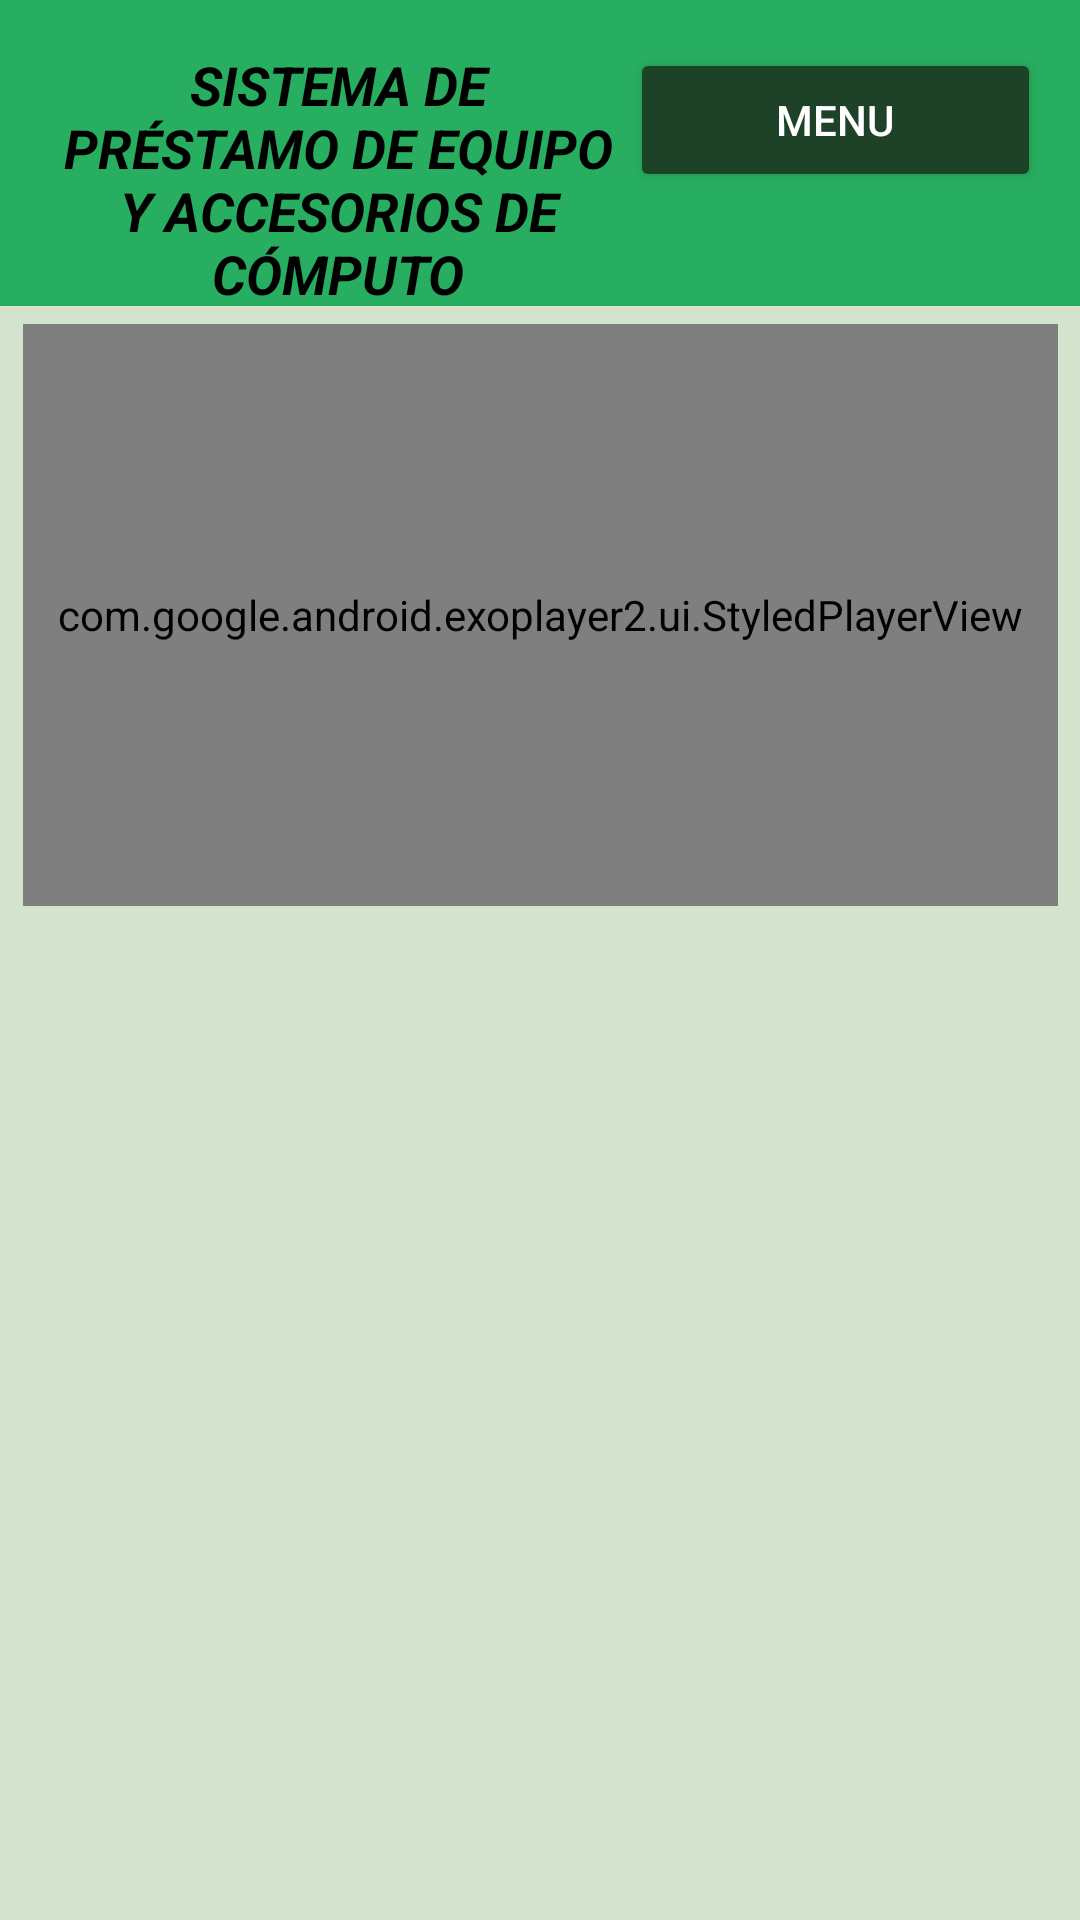

Produce the Android XML layout that renders to this screen, including the resource entries it uses.
<!-- AndroidManifest.xml: application theme Theme.RegistroDeInventario -->
<!-- res/layout/activity_main.xml -->
<?xml version="1.0" encoding="utf-8"?>
<androidx.constraintlayout.widget.ConstraintLayout xmlns:android="http://schemas.android.com/apk/res/android"
    xmlns:app="http://schemas.android.com/apk/res-auto"
    xmlns:tools="http://schemas.android.com/tools"
    android:id="@+id/main"
    android:layout_width="match_parent"
    android:layout_height="match_parent"
    android:background="#D3E3CD"
    tools:context=".Vista.MainActivity">

    <View
        android:id="@+id/header"
        android:layout_width="411dp"
        android:layout_height="102dp"
        android:background="#27AE60"
        app:layout_constraintEnd_toEndOf="parent"
        app:layout_constraintStart_toStartOf="parent"
        app:layout_constraintTop_toTopOf="parent" />


    <TextView
        android:id="@+id/txttitulo"
        android:layout_width="209dp"
        android:layout_height="94dp"
        android:layout_marginStart="32dp"
        android:layout_marginTop="16dp"
        android:text="@string/txttitulo"
        android:textAlignment="center"
        android:textColor="#000000"
        android:textSize="18sp"
        android:textStyle="bold|italic"
        app:layout_constraintEnd_toEndOf="parent"
        app:layout_constraintHorizontal_bias="0.011"
        app:layout_constraintStart_toStartOf="@+id/header"
        app:layout_constraintTop_toTopOf="parent" />

    <Button
        android:id="@+id/btnLogin"
        android:layout_width="137dp"
        android:layout_height="48dp"
        android:layout_marginTop="4dp"
        android:layout_marginBottom="20dp"
        android:backgroundTint="#1E4228"
        android:text="Menu"
        android:textColor="@color/white"
        app:layout_constraintBottom_toTopOf="@+id/playerView"
        app:layout_constraintEnd_toEndOf="parent"
        app:layout_constraintHorizontal_bias="0.941"
        app:layout_constraintStart_toStartOf="parent"
        app:layout_constraintTop_toTopOf="parent"
        app:layout_constraintVertical_bias="0.333" />

    <com.google.android.exoplayer2.ui.StyledPlayerView
        android:id="@+id/playerView"
        android:layout_width="345dp"
        android:layout_height="194dp"
        android:layout_marginTop="108dp"
        app:layout_constraintEnd_toEndOf="parent"
        app:layout_constraintHorizontal_bias="0.515"
        app:layout_constraintStart_toStartOf="parent"
        app:layout_constraintTop_toTopOf="parent"
        app:resize_mode="fit"
        tools:ignore="MissingClass" />

    <androidx.recyclerview.widget.RecyclerView
        android:id="@+id/rcvLista"
        android:layout_width="402dp"
        android:layout_height="404dp"
        android:layout_marginStart="1dp"
        android:layout_marginEnd="1dp"
        android:layout_marginBottom="1dp"
        app:layout_constraintBottom_toBottomOf="parent"
        app:layout_constraintEnd_toEndOf="parent"
        app:layout_constraintStart_toStartOf="parent"
        app:layout_constraintTop_toBottomOf="@+id/playerView"
        app:layout_constraintVertical_bias="0.785" />
</androidx.constraintlayout.widget.ConstraintLayout>
<!-- resources referenced by this layout -->
<resources>
  <string name="txttitulo">SISTEMA DE PRÉSTAMO DE EQUIPO Y ACCESORIOS DE CÓMPUTO</string>
  <style name="Theme.RegistroDeInventario" parent="Base.Theme.RegistroDeInventario" />
  <style name="Base.Theme.RegistroDeInventario" parent="Theme.Material3.DayNight.NoActionBar">
          
          
      </style>
  <!-- not gathered from this repository: default colours our renderer supplied (Android Studio template values) -->
  <color name="white">#FFFFFFFF</color>
</resources>
